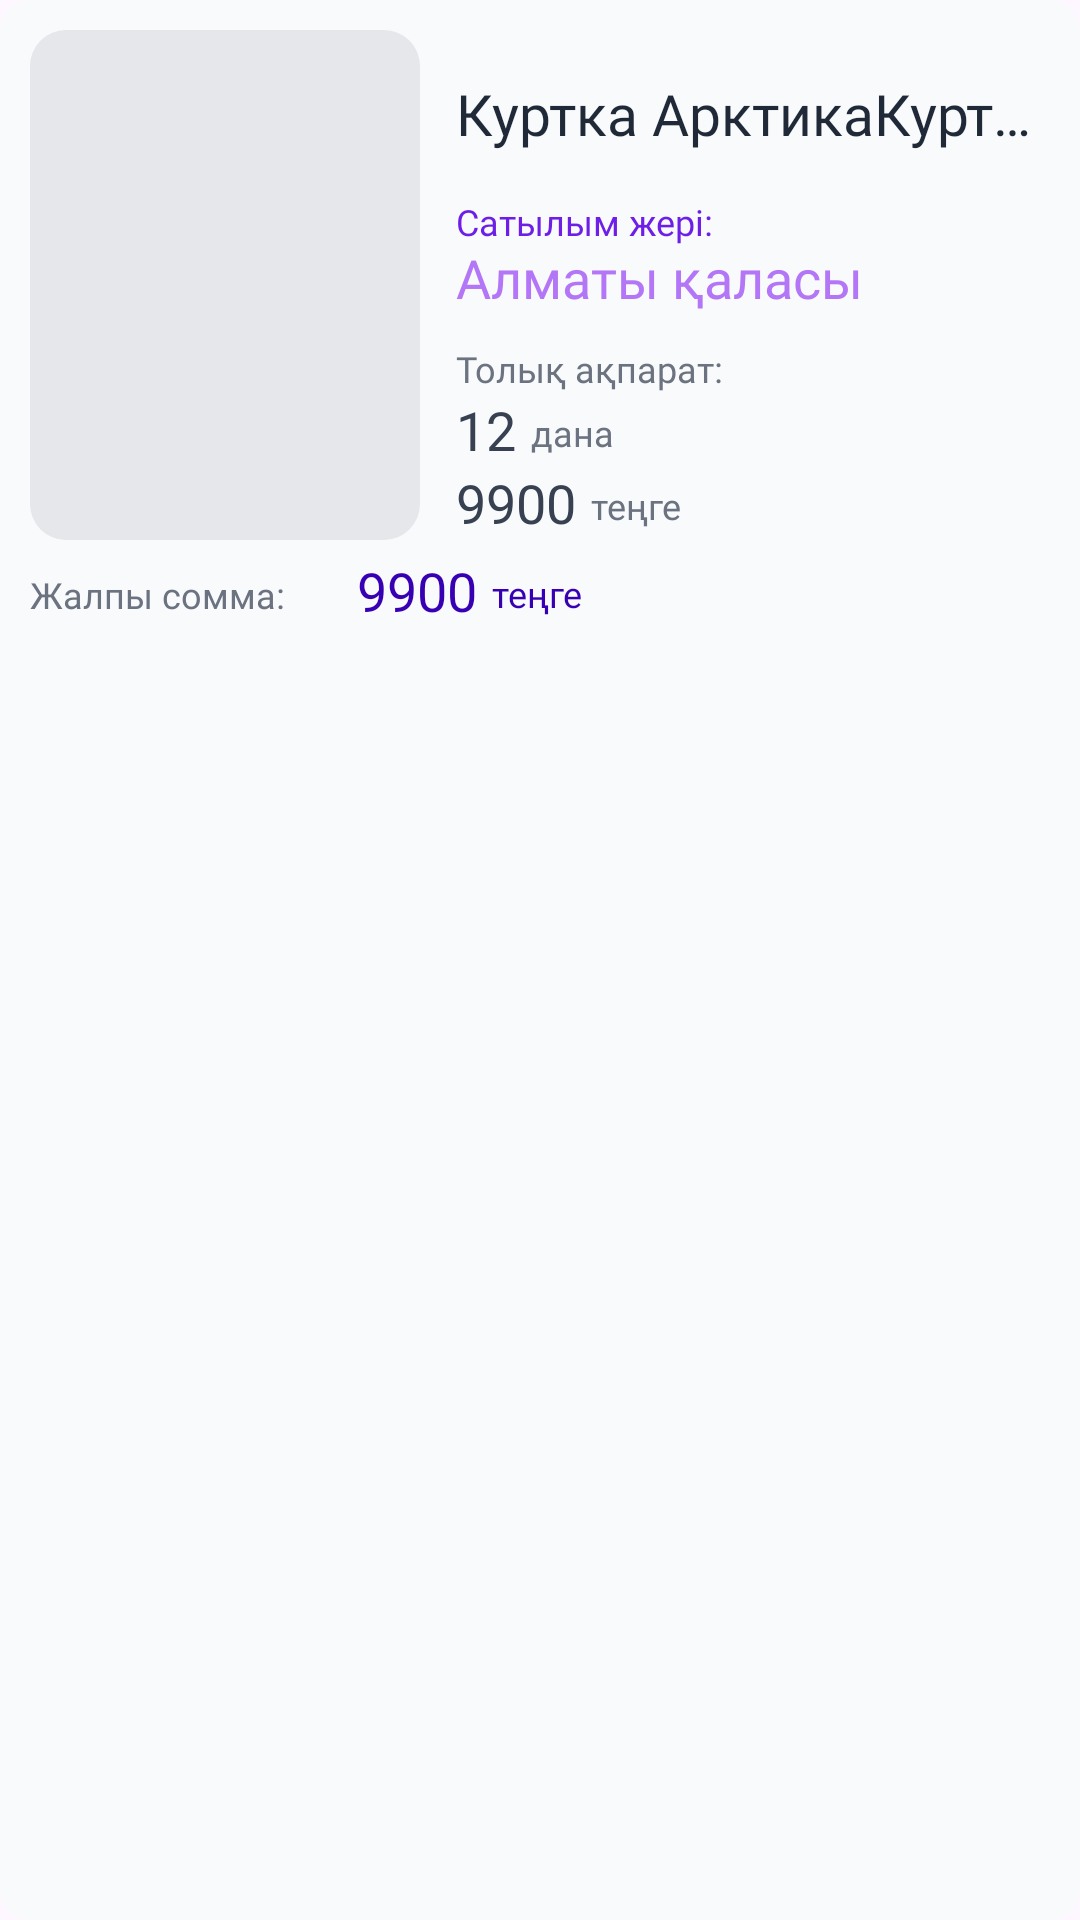

The Android layout XML behind this screen, and the referenced resources:
<!-- AndroidManifest.xml: application theme Theme.Didon -->
<!-- res/layout/adapter_basket.xml -->
<?xml version="1.0" encoding="utf-8"?>

<androidx.constraintlayout.widget.ConstraintLayout xmlns:android="http://schemas.android.com/apk/res/android"
    xmlns:app="http://schemas.android.com/apk/res-auto"
    xmlns:tools="http://schemas.android.com/tools"
    android:layout_width="match_parent"
    android:layout_height="280dp"
    android:background="@drawable/button_shape"
    android:backgroundTint="@color/grey_50">

    <com.google.android.material.imageview.ShapeableImageView
        android:id="@+id/imgIcon"
        android:layout_width="130dp"
        android:layout_height="170dp"
        android:layout_margin="10dp"
        android:scaleType="centerCrop"
        android:src="@color/grey_200"
        app:layout_constraintStart_toStartOf="parent"
        app:layout_constraintTop_toTopOf="parent"
        app:shapeAppearanceOverlay="@style/style_corner_for_image_12dp" />

    <TextView
        android:id="@+id/tvTitle"
        android:layout_width="0dp"
        android:layout_height="wrap_content"
        android:layout_marginStart="12dp"
        android:layout_marginTop="15dp"
        android:layout_marginEnd="15dp"
        android:ellipsize="end"
        android:fontFamily="@font/sf_bold"
        android:maxLines="1"
        android:text="Куртка АрктикаКуртка АрктикаКуртка АрктикаКуртка Арктика"
        android:textColor="@color/grey_800"
        android:textSize="19sp"
        app:layout_constraintEnd_toEndOf="parent"
        app:layout_constraintStart_toEndOf="@id/imgIcon"
        app:layout_constraintTop_toTopOf="@id/imgIcon" />

    <TextView
        android:id="@+id/text"
        android:layout_width="wrap_content"
        android:layout_height="wrap_content"
        android:layout_marginStart="12dp"
        android:layout_marginTop="15dp"
        android:fontFamily="@font/sf_light"
        android:text="Сатылым жері:"
        android:textColor="@color/primary_500"
        android:textSize="12sp"
        app:layout_constraintStart_toEndOf="@id/imgIcon"
        app:layout_constraintTop_toBottomOf="@id/tvTitle" />

    <TextView
        android:id="@+id/text3"
        android:layout_width="wrap_content"
        android:layout_height="wrap_content"
        android:layout_marginTop="10dp"
        android:fontFamily="@font/sf_light"
        android:text="Толық ақпарат:"
        android:textColor="@color/grey_500"
        android:textSize="12sp"
        app:layout_constraintStart_toStartOf="@+id/tvLocation"
        app:layout_constraintTop_toBottomOf="@+id/tvLocation" />

    <TextView
        android:id="@+id/text6"
        android:layout_width="wrap_content"
        android:layout_height="wrap_content"
        android:layout_marginTop="10dp"
        android:fontFamily="@font/sf_light"
        android:text="Жалпы сомма:"
        android:textColor="@color/grey_500"
        android:textSize="12sp"
        app:layout_constraintStart_toStartOf="@+id/imgIcon"
        app:layout_constraintTop_toBottomOf="@+id/imgIcon" />

    <TextView
        android:id="@+id/text4"
        android:layout_width="wrap_content"
        android:layout_height="wrap_content"
        android:layout_marginStart="5dp"
        android:layout_marginBottom="3dp"
        android:fontFamily="@font/sf_light"
        android:text="дана"
        android:textColor="@color/grey_500"
        android:textSize="12sp"
        app:layout_constraintBottom_toBottomOf="@+id/tvQuantity"
        app:layout_constraintStart_toEndOf="@+id/tvQuantity" />

    <TextView
        android:id="@+id/text5"
        android:layout_width="wrap_content"
        android:layout_height="wrap_content"
        android:layout_marginStart="5dp"
        android:layout_marginBottom="3dp"
        android:fontFamily="@font/sf_light"
        android:text="теңге"
        android:textColor="@color/grey_500"
        android:textSize="12sp"
        app:layout_constraintBottom_toBottomOf="@+id/tvPriceItem"
        app:layout_constraintStart_toEndOf="@+id/tvPriceItem" />

    <TextView
        android:id="@+id/text7"
        android:layout_width="wrap_content"
        android:layout_height="wrap_content"
        android:layout_marginStart="5dp"
        android:layout_marginBottom="3dp"
        android:fontFamily="@font/sf_light"
        android:text="теңге"
        android:textColor="@color/purple_700"
        android:textSize="12sp"
        app:layout_constraintBottom_toBottomOf="@+id/tvPriceItem2"
        app:layout_constraintStart_toEndOf="@+id/tvPriceItem2" />

    <TextView
        android:id="@+id/tvLocation"
        android:layout_width="wrap_content"
        android:layout_height="wrap_content"
        android:layout_marginStart="12dp"
        android:layout_marginTop="-2dp"
        android:ellipsize="end"
        android:fontFamily="@font/sf_medium"
        android:maxLines="1"
        android:text="Алматы қаласы"
        android:textColor="@color/primary_300"
        android:textSize="18sp"
        app:layout_constraintStart_toEndOf="@id/imgIcon"
        app:layout_constraintTop_toBottomOf="@id/text" />

    <TextView
        android:id="@+id/tvQuantity"
        android:layout_width="wrap_content"
        android:layout_height="wrap_content"
        android:ellipsize="end"
        android:fontFamily="@font/sf_medium"
        android:maxLines="1"
        android:text="12"
        android:textColor="@color/grey_700"
        android:textSize="18sp"
        app:layout_constraintStart_toStartOf="@+id/text3"
        app:layout_constraintTop_toBottomOf="@+id/text3" />

    <TextView
        android:id="@+id/tvPriceItem"
        android:layout_width="wrap_content"
        android:layout_height="wrap_content"
        android:ellipsize="end"
        android:fontFamily="@font/sf_medium"
        android:maxLines="1"
        android:text="9900"
        android:textColor="@color/grey_700"
        android:textSize="18sp"
        app:layout_constraintStart_toStartOf="@+id/tvQuantity"
        app:layout_constraintTop_toBottomOf="@+id/tvQuantity" />

    <TextView
        android:id="@+id/tvPriceItem2"
        android:layout_width="wrap_content"
        android:layout_height="wrap_content"
        android:layout_marginStart="24dp"
        android:layout_marginBottom="-3dp"
        android:ellipsize="end"
        android:fontFamily="@font/sf_medium"
        android:maxLines="1"
        android:text="9900"
        android:textColor="@color/purple_700"
        android:textSize="18sp"
        app:layout_constraintBottom_toBottomOf="@+id/text6"
        app:layout_constraintStart_toEndOf="@+id/text6" />

</androidx.constraintlayout.widget.ConstraintLayout>
<!-- resources referenced by this layout -->
<resources>
  <color name="grey_200">#E5E7EB</color>
  <color name="grey_50">#F9FAFB</color>
  <color name="grey_500">#6B7280</color>
  <color name="grey_700">#374151</color>
  <color name="grey_800">#1F2937</color>
  <color name="primary_300">#B376F7</color>
  <color name="primary_500">#6D1EE7</color>
  <color name="purple_700">#FF3700B3</color>
  <!-- drawable button_shape (drawable-v24) -->
  <?xml version="1.0" encoding="utf-8"?>
  
  <shape xmlns:android="http://schemas.android.com/apk/res/android">
      <solid android:color="@color/grey_700"
          />
      <corners
          android:topRightRadius="10dp"
          android:topLeftRadius="10dp"
          android:bottomRightRadius="10dp"
          android:bottomLeftRadius="10dp"/>
  
  </shape>
  <style name="style_corner_for_image_12dp">
          <item name="cornerSize">12dp</item>
      </style>
  <style name="Theme.Didon" parent="Base.Theme.Didon" />
  <style name="Base.Theme.Didon" parent="Theme.Material3.DayNight.NoActionBar">
  
          <item name="colorPrimary">@color/white</item>
          <item name="colorPrimaryVariant">@color/white</item>
          <item name="backgroundColor">@color/white</item>
          <item name="colorButtonNormal">@color/primary_500</item>
          <item name="strokeColor">@color/grey_200</item>
          <item name="track">@color/grey_300</item>
  
          
          <item name="colorOnPrimary">@color/grey_900</item>
  
          
  
          <item name="colorSecondary">@color/grey_100</item>
          <item name="colorSecondaryVariant">@color/primary_50</item>
          <item name="seekBarStyle">@color/primary_500</item>
          <item name="colorOnSecondary">@color/grey_400</item>
          <item name="colorSwitchThumbNormal">@color/grey_300</item>
          
          <item name="iconTint">@color/grey_800</item>
          
          <item name="android:windowLightStatusBar">true</item>
      </style>
  <color name="white">#FFFFFF</color>
  <color name="grey_300">#D1D5DB</color>
  <color name="grey_900">#111827</color>
  <color name="grey_100">#F3F4F6</color>
  <color name="primary_50">#F8EEFF</color>
  <color name="grey_400">#9CA3AF</color>
</resources>
